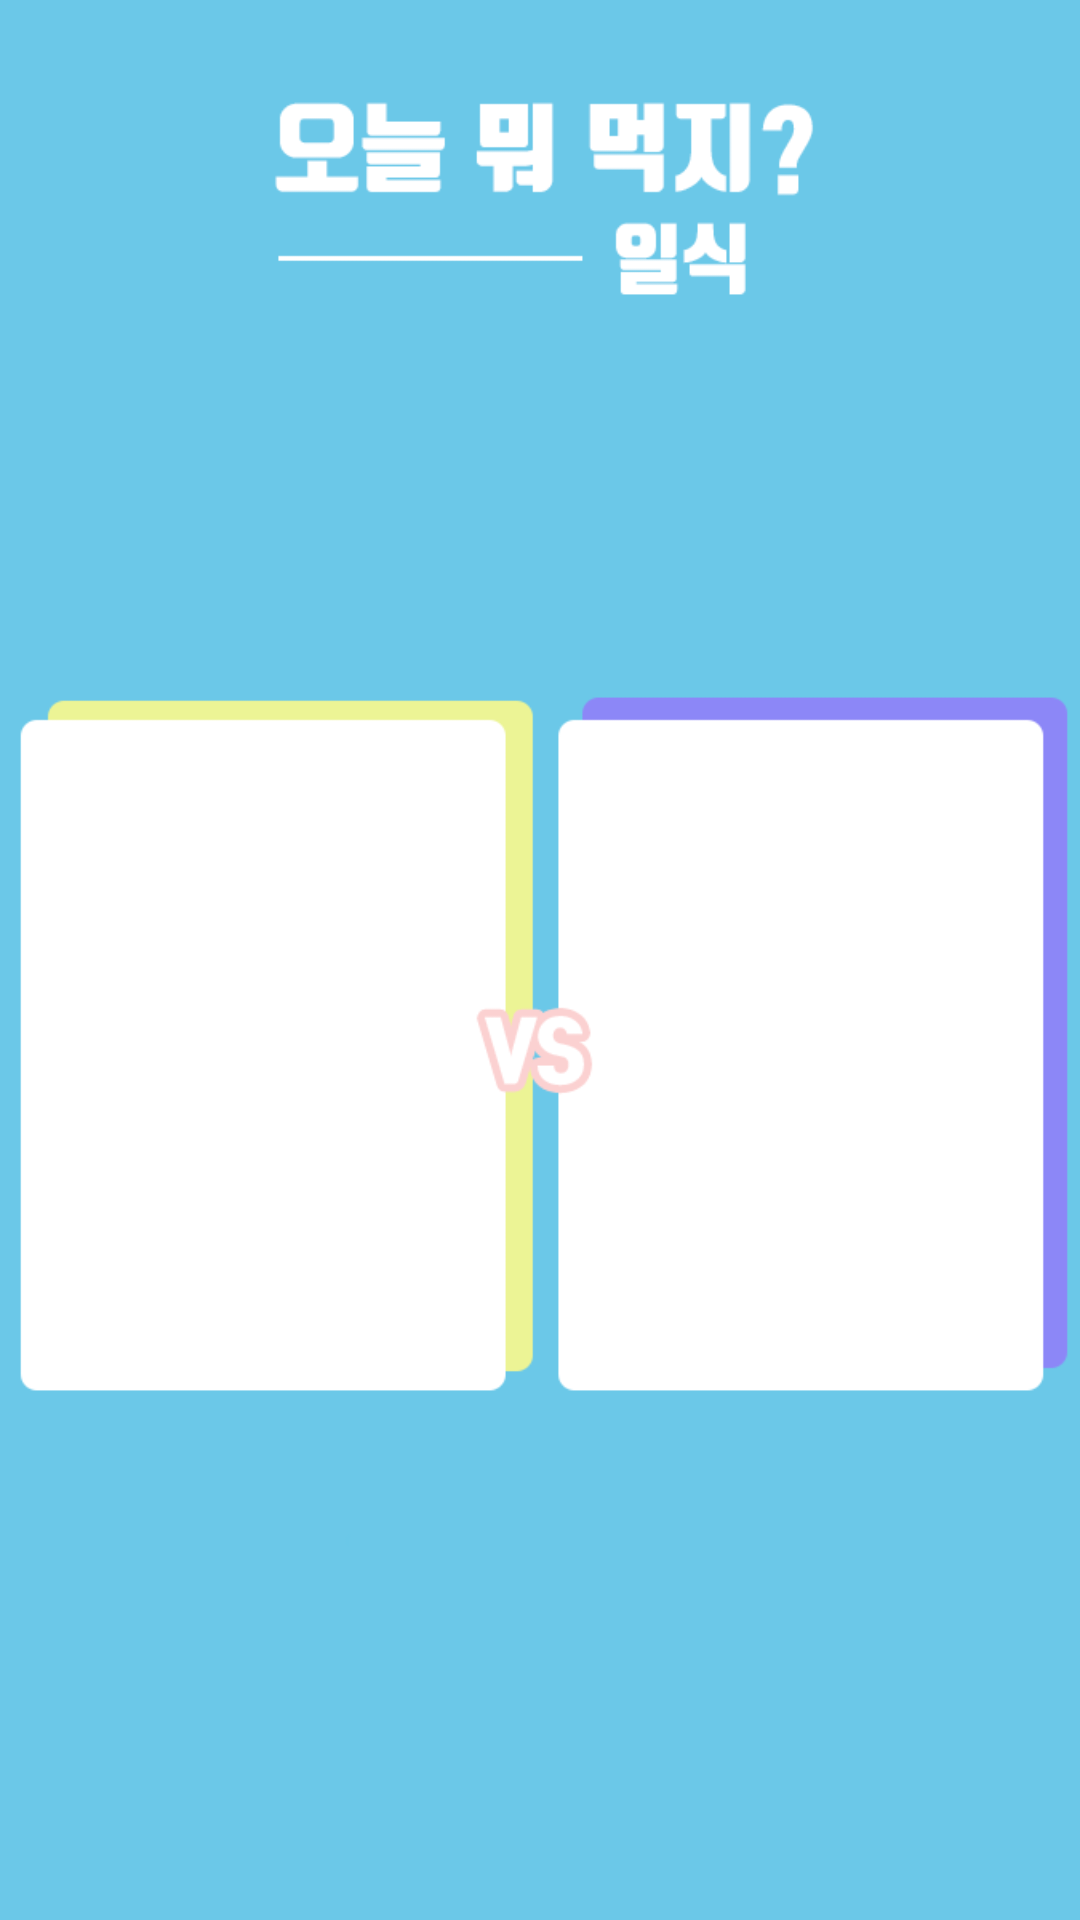

Layout XML and referenced resources for this Android screen:
<!-- AndroidManifest.xml: application theme AppTheme -->
<!-- res/layout/activity_wc.xml -->
<LinearLayout xmlns:android="http://schemas.android.com/apk/res/android"
    xmlns:tools="http://schemas.android.com/tools"
    android:id="@+id/LinearLayout1"
    android:layout_width="match_parent"
    android:layout_height="match_parent"
    android:gravity="center_vertical"
    android:orientation="horizontal"
    android:paddingLeft="40dp"
    android:paddingRight="40dp"
    android:background="@drawable/wc_background"
    tools:context="com.example.food.GameActivity">

    
    
    
    

    <LinearLayout
        android:layout_width="150dp"
        android:layout_height="300dp"
        android:paddingTop="70dp"
        android:paddingRight="20dp">

        <ImageButton
            android:id="@+id/imageButton_foodimg1"
            android:layout_width="150dp"
            android:layout_height="200dp"
            android:layout_gravity="top"
            android:layout_marginBottom="10dp"
            android:background="@null"
            android:scaleType="fitXY"
            android:src="@drawable/ic_launcher_background" />

        <FrameLayout
            android:layout_width="100dp"
            android:layout_height="match_parent"
            android:layout_gravity="center">

            <View
                android:id="@+id/emiter_star_one"
                android:layout_width="1dp"
                android:layout_height="1dp" />

            <View
                android:id="@+id/emiter_star_two"
                android:layout_width="1dp"
                android:layout_height="1dp"
                android:layout_marginRight="8dp"
                android:layout_marginBottom="8dp" />

            <View
                android:id="@+id/emiter_star_three"
                android:layout_width="1dp"
                android:layout_height="1dp"
                android:layout_marginBottom="8dp" />

            <View
                android:id="@+id/emiter_star_four"
                android:layout_width="1dp"
                android:layout_height="1dp"
                android:layout_marginLeft="8dp"
                android:layout_marginBottom="8dp" />

            <View
                android:id="@+id/emiter_star_five"
                android:layout_width="1dp"
                android:layout_height="1dp"
                android:layout_marginLeft="8dp" />

            <View
                android:id="@+id/emiter_star_six"
                android:layout_width="1dp"
                android:layout_height="1dp"
                android:layout_marginLeft="8dp"
                android:layout_marginTop="8dp" />

            <View
                android:id="@+id/emiter_star_seven"
                android:layout_width="1dp"
                android:layout_height="1dp"
                android:layout_marginLeft="8dp" />

            <View
                android:id="@+id/emiter_star_eight"
                android:layout_width="1dp"
                android:layout_height="1dp"
                android:layout_marginTop="8dp"
                android:layout_marginRight="8dp" />

            <View
                android:id="@+id/emiter_star_nine"
                android:layout_width="1dp"
                android:layout_height="1dp"
                android:layout_marginRight="8dp" />

        </FrameLayout>
    </LinearLayout>


    <LinearLayout
    android:layout_width="150dp"
    android:layout_height="300dp"
        android:layout_marginLeft="50dp"
        android:paddingBottom="30dp"

    >

        <ImageButton
        android:id="@+id/imageButton_foodimg2"
        android:layout_width="150dp"
        android:layout_height="200dp"
        android:layout_gravity="bottom"
        android:background="@null"
        android:scaleType="fitXY"
        android:src="@drawable/ic_launcher_background" />

    </LinearLayout>
</LinearLayout>
<!-- resources referenced by this layout -->
<resources>
  <!-- drawable wc_background: png bitmap (drawable, 15762 bytes) -->
  <style name="AppTheme" parent="Theme.AppCompat.Light.DarkActionBar">
          <item name="windowActionBar">false</item>
          <item name="windowNoTitle">true</item>
          
          <item name="colorPrimary">@color/colorPrimary</item>
          <item name="colorPrimaryDark">@color/colorPrimaryDark</item>
          <item name="colorAccent">@color/colorAccent</item>
      </style>
  <!-- not gathered from this repository: default colours our renderer supplied (Android Studio template values) -->
  <color name="colorPrimary">#FF6200EE</color>
  <color name="colorPrimaryDark">#FF3700B3</color>
  <color name="colorAccent">#FF03DAC5</color>
</resources>
